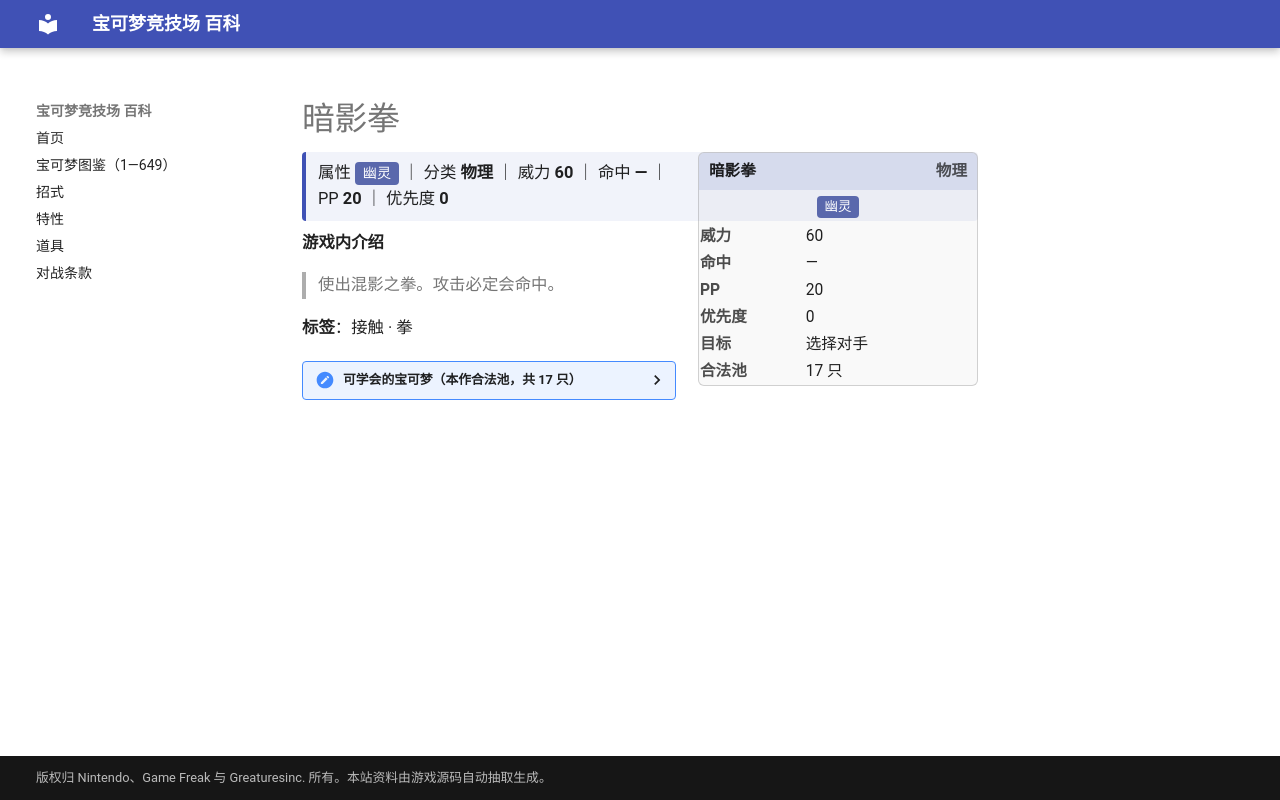

repository: nanmoboys/pkmn-arena-wiki · page: moves/暗影拳/index.html · generator: mkdocs

# 暗影拳

<div class="infobox">
<div class="ib-h"><span>暗影拳</span><span class="ib-no">物理</span></div>
<div class="ib-ty"><span class="tp" style="background:#5A68AC">幽灵</span></div>
<table class="ib-t"><tr><th>威力</th><td>60</td></tr><tr><th>命中</th><td>—</td></tr><tr><th>PP</th><td>20</td></tr><tr><th>优先度</th><td>0</td></tr><tr><th>目标</th><td>选择对手</td></tr><tr><th>合法池</th><td>17 只</td></tr></table></div>
<div class="head-stat">属性 <span class="tp" style="background:#5A68AC">幽灵</span> ｜ 分类 <b>物理</b> ｜ 威力 <b>60</b> ｜ 命中 <b>—</b> ｜ PP <b>20</b> ｜ 优先度 <b>0</b></div>

**游戏内介绍**

> 使出混影之拳。攻击必定会命中。

**标签**：接触 · 拳

<details class="pool"><summary>可学会的宝可梦（本作合法池，共 17 只）</summary>

<p>臭泥、臭臭泥、鬼斯、鬼斯通、耿鬼、勾魂眼、跳跳猪、噗噗猪、诅咒娃娃、彷徨夜灵、巨金怪、黑夜魔灵、达克莱伊、哭哭面具、迭失棺、泥偶小人、泥偶巨人</p>

</details>
